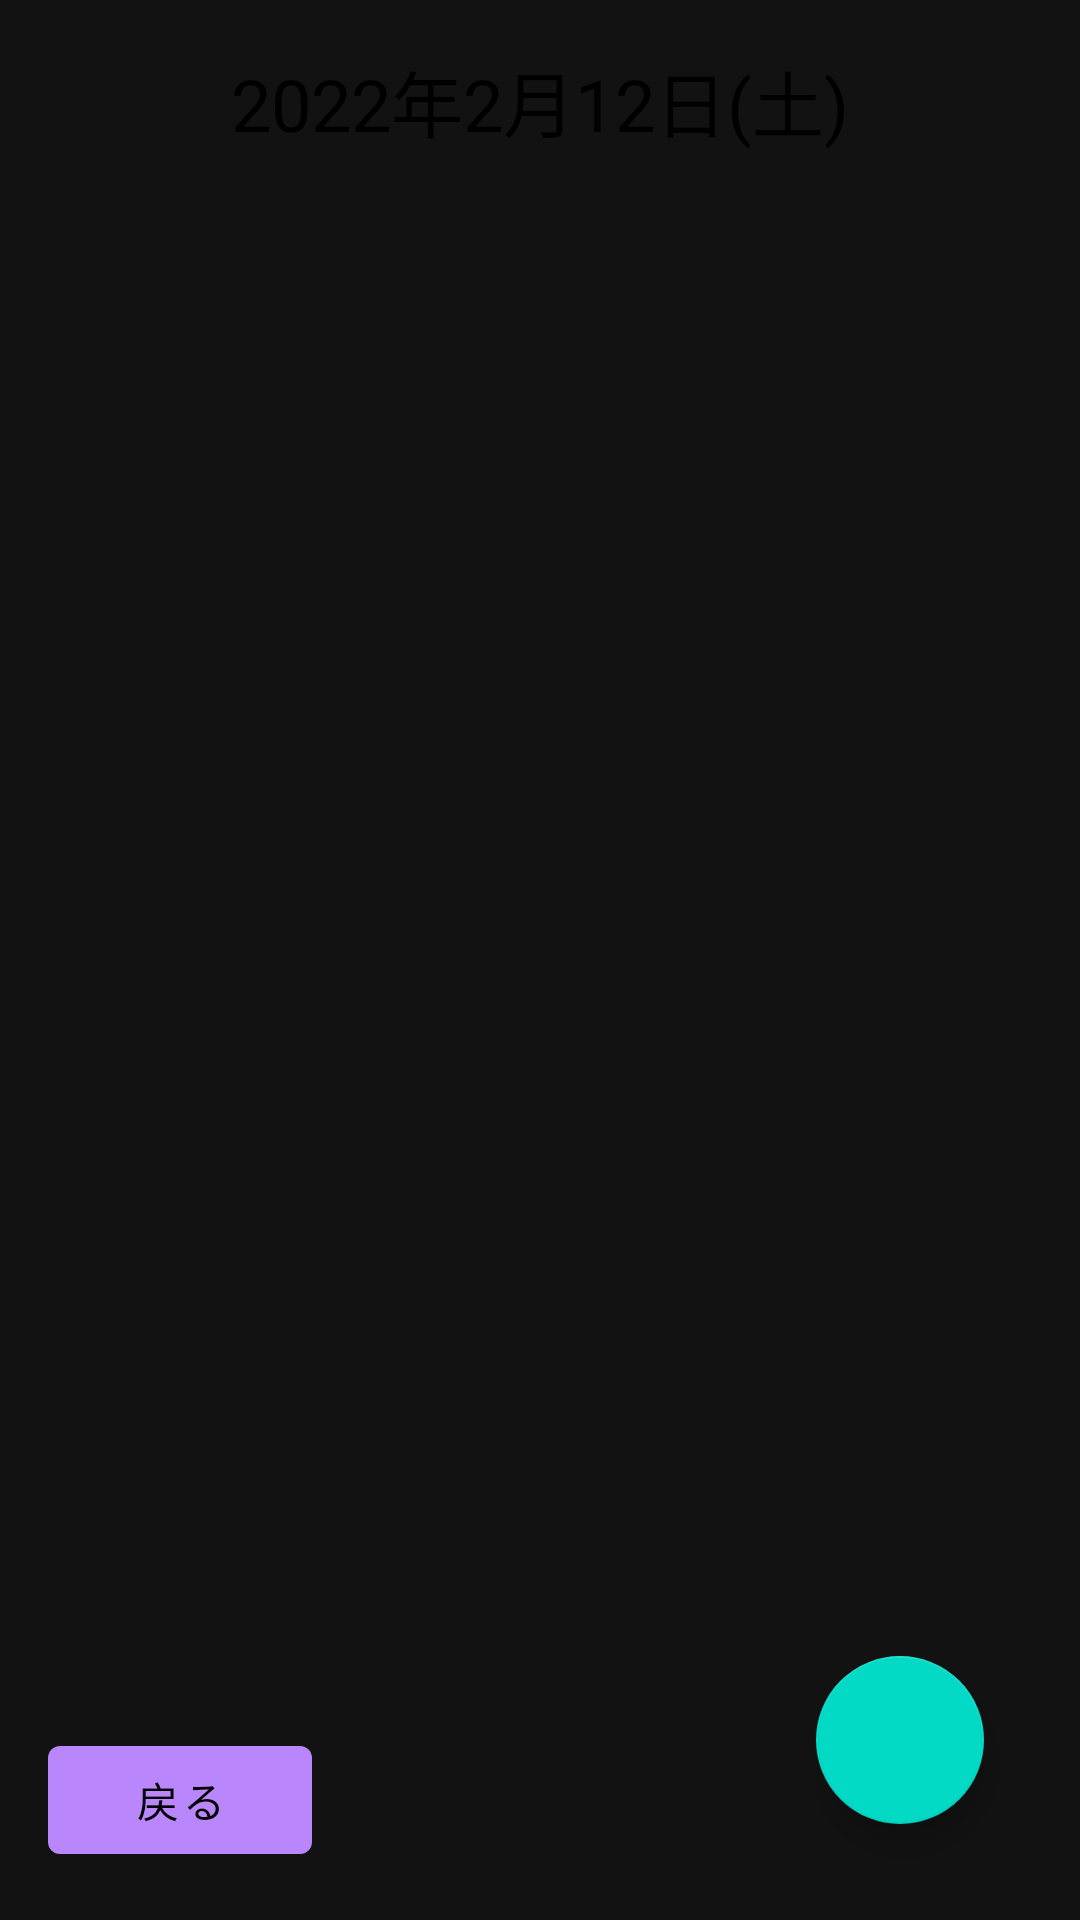

Reconstruct the res/layout file that produces this screen, plus the resources it refers to.
<!-- AndroidManifest.xml: application theme Theme.CalendarApp -->
<!-- res/layout/training_measure_list.xml -->
<?xml version="1.0" encoding="utf-8"?>
<androidx.constraintlayout.widget.ConstraintLayout xmlns:android="http://schemas.android.com/apk/res/android"
    android:layout_width="match_parent"
    android:layout_height="match_parent"
    android:padding="16dp"
    xmlns:app="http://schemas.android.com/apk/res-auto">
    <FrameLayout
        android:id="@+id/date_field"
        android:layout_width="match_parent"
        android:layout_height="wrap_content"
        app:layout_constraintTop_toTopOf="parent"
        app:layout_constraintBottom_toTopOf="@id/training_measure_list"
        app:layout_constraintLeft_toLeftOf="parent">
        <TextView
            android:id="@+id/date_text"
            android:layout_height="wrap_content"
            android:layout_width="match_parent"
            android:gravity="center_horizontal"
            android:textColor="@color/color_label"
            android:textSize="@dimen/size_top_label_sp"
            android:text="2022年2月12日(土)"/>
    </FrameLayout>

    <TextView
        android:id="@+id/is_empty_message"
        app:layout_constraintStart_toStartOf="parent"
        app:layout_constraintStart_toEndOf="parent"
        app:layout_constraintTop_toBottomOf="@+id/training_measure_list"
        android:visibility="invisible"
        android:gravity="center"
        android:textSize="@dimen/size_input_sp"
        android:layout_width="match_parent"
        android:layout_height="wrap_content"/>

    <androidx.recyclerview.widget.RecyclerView
        android:id="@+id/training_measure_list"
        app:layout_constraintTop_toBottomOf="@id/date_field"
        app:layout_constraintLeft_toLeftOf="parent"
        app:layout_constraintRight_toRightOf="parent"
        app:layoutManager="androidx.recyclerview.widget.LinearLayoutManager"
        android:minHeight="300dp"
        android:layout_width="match_parent"
        android:layout_height="wrap_content"/>

    <com.google.android.material.button.MaterialButton
        android:id="@+id/back_btn"
        app:layout_constraintBottom_toBottomOf="parent"
        app:layout_constraintLeft_toLeftOf="parent"
        android:layout_width="wrap_content"
        android:layout_height="wrap_content"
        android:text="戻る"/>

    <androidx.constraintlayout.widget.ConstraintLayout
        android:id="@+id/fab_root"
        app:layout_constraintBottom_toBottomOf="parent"
        app:layout_constraintRight_toRightOf="parent"
        android:layout_width="wrap_content"
        android:layout_height="wrap_content">
        <androidx.constraintlayout.widget.ConstraintLayout
            android:id="@+id/end_card"
            android:visibility="gone"
            app:cardBackgroundColor="@color/purple_200"
            app:layout_constraintRight_toRightOf="parent"
            app:layout_constraintBottom_toTopOf="@id/floating_action_button"
            android:layout_height="wrap_content"
            android:layout_width="wrap_content">
            <com.google.android.material.button.MaterialButton
                android:id="@+id/body_btn"
                app:layout_constraintTop_toTopOf="parent"
                app:layout_constraintLeft_toLeftOf="parent"
                android:layout_width="match_parent"
                android:layout_height="wrap_content"
                android:text="体形を記録"/>
            <com.google.android.material.button.MaterialButton
                android:id="@+id/exercise_btn"
                app:layout_constraintTop_toBottomOf="@id/body_btn"
                app:layout_constraintLeft_toLeftOf="parent"
                android:layout_width="match_parent"
                android:layout_height="wrap_content"
                android:text="運動を記録"/>
            <com.google.android.material.button.MaterialButton
                android:id="@+id/food_btn"
                app:layout_constraintTop_toBottomOf="@id/exercise_btn"
                app:layout_constraintLeft_toLeftOf="parent"
                android:layout_width="match_parent"
                android:layout_height="wrap_content"
                android:text="食事を記録"/>
        </androidx.constraintlayout.widget.ConstraintLayout>
        
        <com.google.android.material.floatingactionbutton.FloatingActionButton
            android:id="@+id/floating_action_button"
            app:srcCompat="@drawable/ic_baseline_add_24"
            android:clickable="true"
            android:layout_width="wrap_content"
            android:layout_height="wrap_content"
            app:layout_constraintRight_toRightOf="parent"
            app:layout_constraintBottom_toBottomOf="parent"
            android:layout_margin="16dp"/>
    </androidx.constraintlayout.widget.ConstraintLayout>



</androidx.constraintlayout.widget.ConstraintLayout>
<!-- resources referenced by this layout -->
<resources>
  <color name="color_label">#000000</color>
  <dimen name="size_input_sp">16sp</dimen>
  <dimen name="size_top_label_sp">24sp</dimen>
  <style name="Theme.CalendarApp" parent="Theme.MaterialComponents.NoActionBar">
          
          <item name="android:navigationBarColor">#FFFCF8F8</item>
          <item name="android:statusBarColor">#FFFCF8F8</item>
          
          <item name="android:windowLightStatusBar">true</item>
          <item name="android:windowLightNavigationBar">true</item>
      </style>
  <!-- not gathered from this repository: default colours our renderer supplied (Android Studio template values) -->
  <color name="purple_200">#FFBB86FC</color>
</resources>
